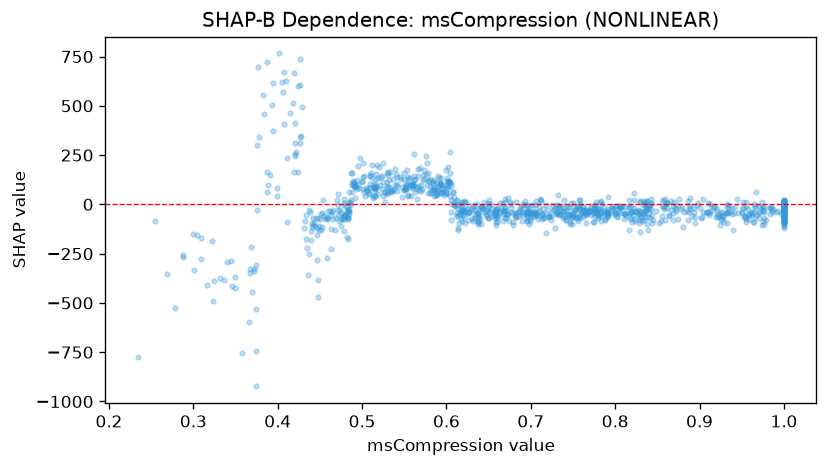

Values plotted in this chart, from the file beside it:
feature_value, shap_value
0.672, -53.2
0.698, -26.08
0.555, 130.5
0.919, -61.91
1.0, -90.88
0.661, -62.54
0.757, -21.75
0.601, 131.7
0.577, 211.1
0.783, -84.75
0.713, -72.81
0.928, -56.67
0.766, -93.6
0.626, -78.77
0.623, 10.25
1.0, -117.5
0.673, 34.58
0.787, -13.25
0.562, 255.3
0.667, -51.37
0.803, -25.05
0.651, -32.35
0.539, 179.1
0.442, -106.7
0.395, 372.6
0.589, 61.88
0.712, 22.91
0.94, -131.9
0.982, -17.83
0.784, 1.84
0.976, -67.25
0.783, -30.59
0.578, 161.5
0.701, -59.77
0.288, -269.1
0.788, -74.81
0.614, -118.1
0.729, -121.1
0.78, -59.8
0.963, -89.19
0.484, 13.41
0.563, 129.8
1.0, -64.92
0.703, -66.52
0.633, -68.16
0.854, -84.03
1.0, -112.1
0.658, -56.38
0.738, -59.12
0.609, 10.05
0.975, -14.64
1.0, -32.52
0.565, 88.93
0.569, 186.3
1.0, 0.4381
0.778, -24.22
0.501, 76.66
0.814, -45.02
0.762, -31.95
0.828, -95.35
... 1,021 more rows
